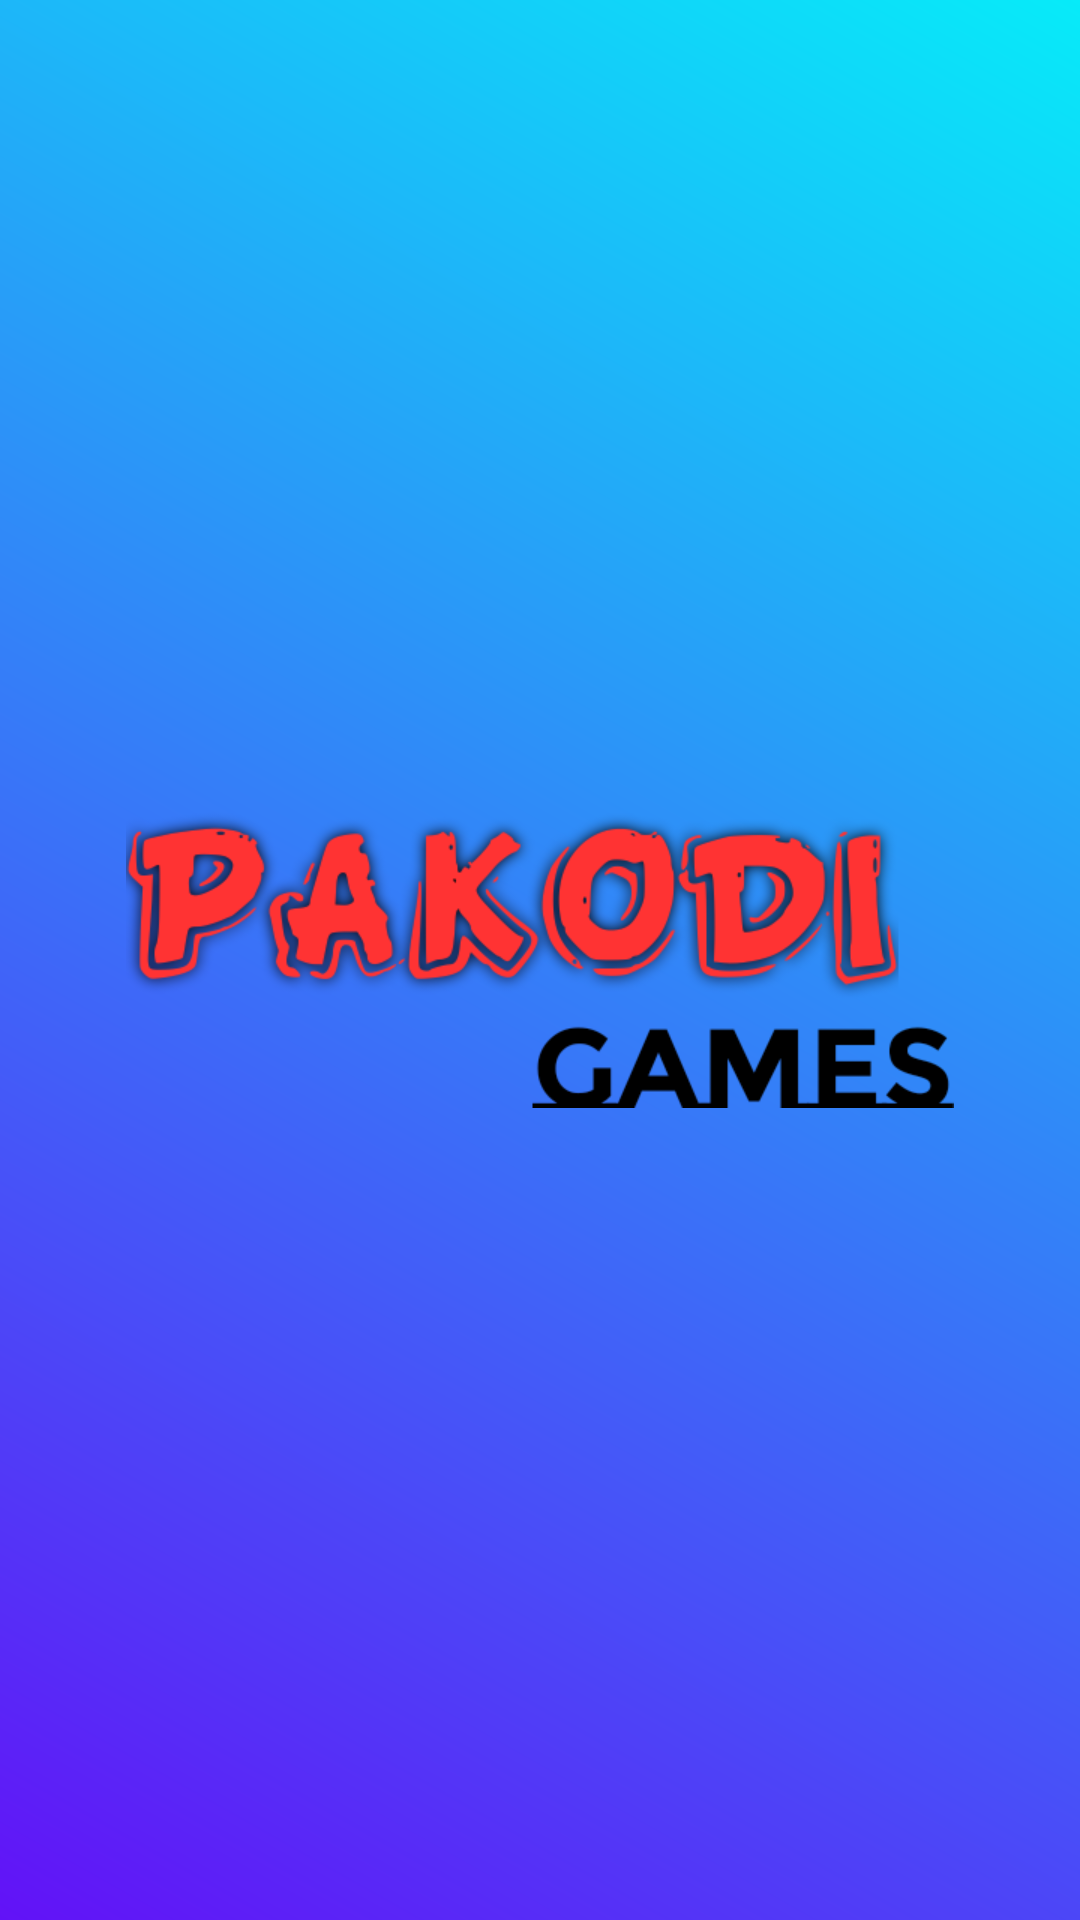

Here is an Android app screen rendered from its layout file. Give the layout XML and the strings, colors and styles it references.
<!-- AndroidManifest.xml: application theme AppTheme -->
<!-- res/layout/splash.xml -->
<?xml version="1.0" encoding="utf-8"?>
<RelativeLayout xmlns:android="http://schemas.android.com/apk/res/android"
    xmlns:app="http://schemas.android.com/apk/res-auto"
    android:layout_width="match_parent"
    android:layout_height="match_parent"
    android:background="@drawable/splash"
    >

    <ImageView
        android:id="@+id/imageView"
        android:layout_width="wrap_content"
        android:layout_height="wrap_content"
        android:layout_centerInParent="true"
        android:background="#0000"
        android:src="@mipmap/pakodi" />
</RelativeLayout>
<!-- resources referenced by this layout -->
<resources>
  <!-- drawable splash (drawable) -->
  <?xml version="1.0" encoding="utf-8"?>
  <shape xmlns:android="http://schemas.android.com/apk/res/android"
      android:shape="rectangle">
      <gradient
          android:startColor="#6212F7"
          android:endColor="#07EBF9"
          android:angle="45"/>
  </shape>
  <!-- mipmap pakodi: png bitmap (mipmap-xhdpi, 52567 bytes) -->
  <style name="AppTheme" parent="Theme.AppCompat.Light.DarkActionBar">
          
          <item name="colorPrimary">@color/colorPrimary</item>
          <item name="colorPrimaryDark">@color/colorPrimaryDark</item>
          <item name="colorAccent">@color/colorAccent</item>
      </style>
  <color name="colorPrimary">#008577</color>
  <color name="colorPrimaryDark">#00574B</color>
  <color name="colorAccent">#D81B60</color>
</resources>
